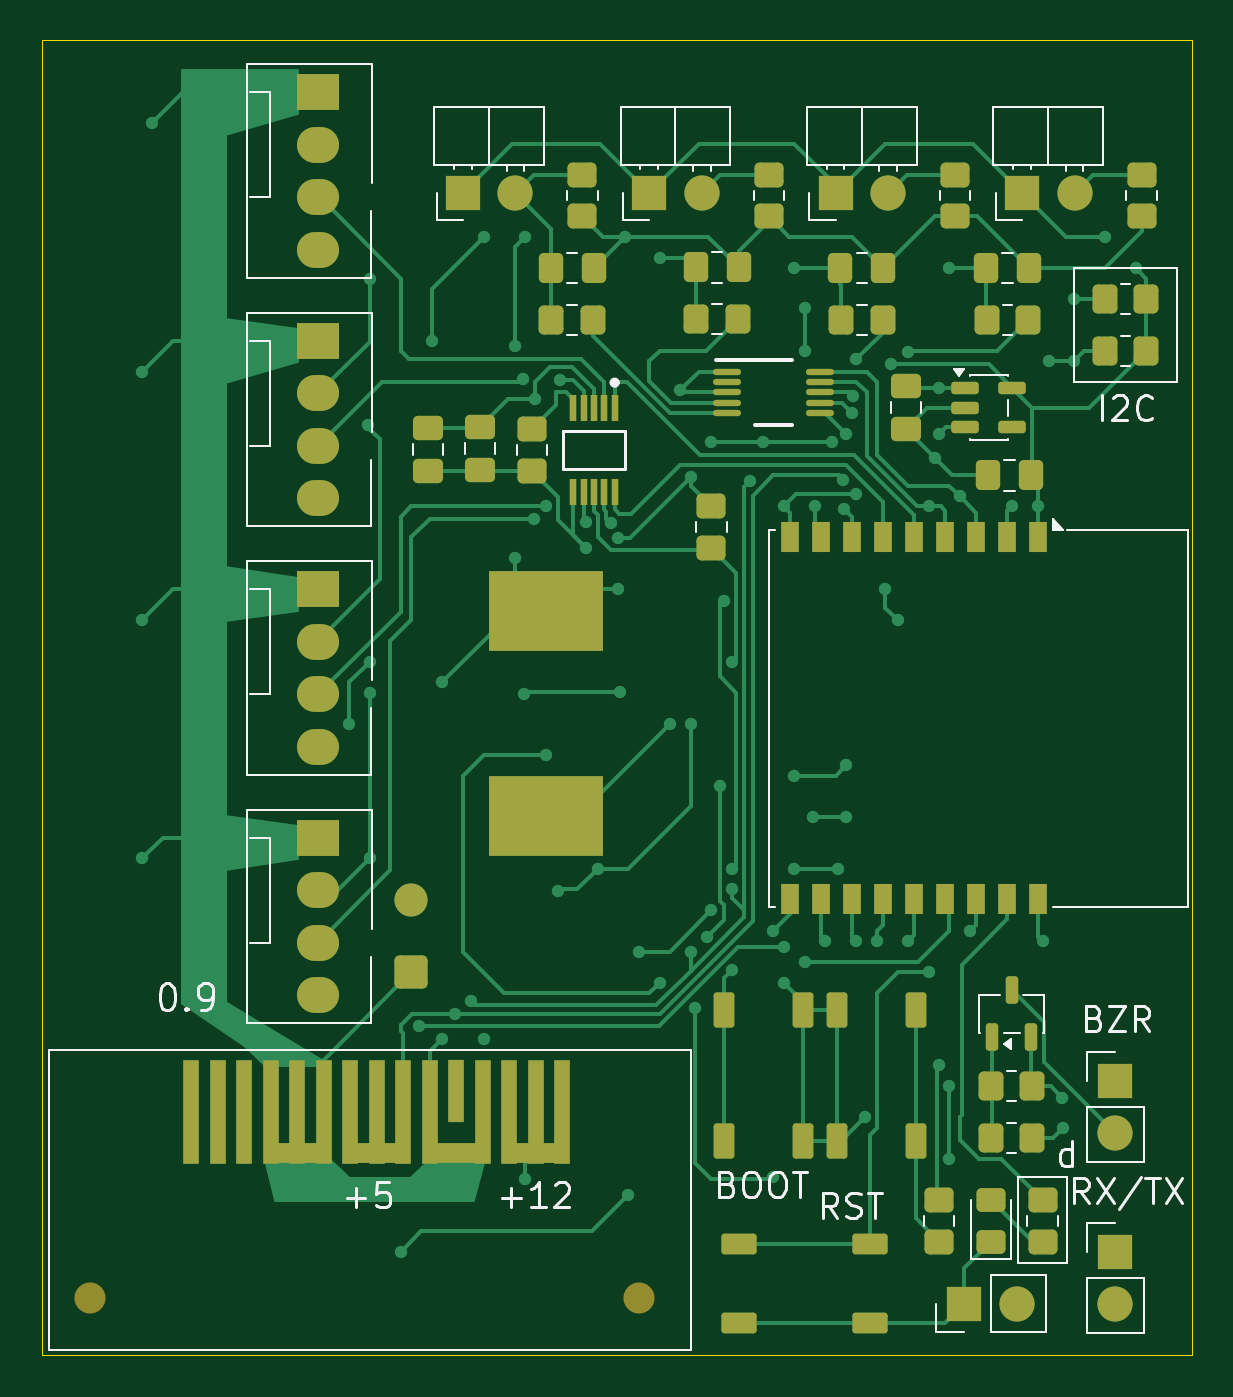
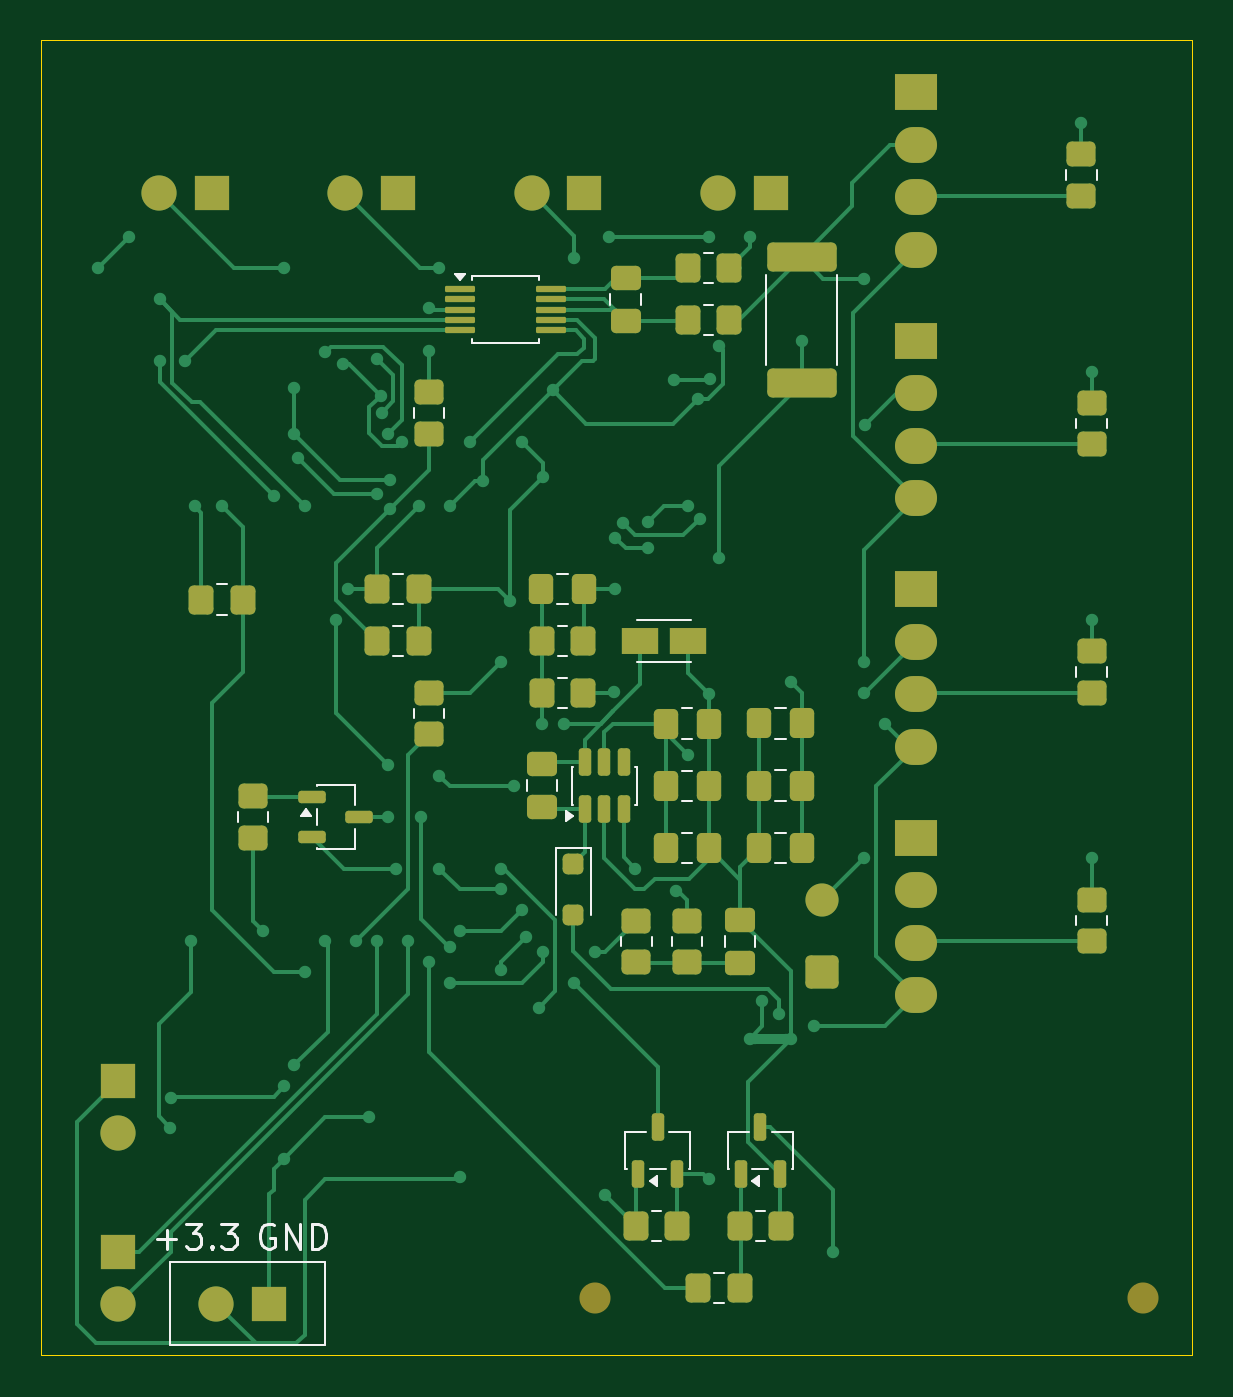
Circuit board: 9 layer files. Board 55.6 x 63.5 mm.
- bottom_copper: main-B_Cu.gbr (32200 bytes)
- bottom_mask: main-B_Mask.gbr (6905 bytes)
- paste: main-B_Paste.gbr (5446 bytes)
- bottom_silk: main-B_Silkscreen.gbr (10452 bytes)
- outline: main-Edge_Cuts.gbr (606 bytes)
- top_copper: main-F_Cu.gbr (39532 bytes)
- top_mask: main-F_Mask.gbr (8115 bytes)
- paste: main-F_Paste.gbr (6669 bytes)
- top_silk: main-F_Silkscreen.gbr (23507 bytes)

=== bottom_copper: main-B_Cu.gbr (32200 bytes, source omitted) ===
=== bottom_mask: main-B_Mask.gbr (6905 bytes, source omitted) ===
=== paste: main-B_Paste.gbr ===
%TF.GenerationSoftware,KiCad,Pcbnew,10.0.3*%
%TF.CreationDate,2026-06-13T22:55:19+02:00*%
%TF.ProjectId,main,6d61696e-2e6b-4696-9361-645f70636258,rev?*%
%TF.SameCoordinates,Original*%
%TF.FileFunction,Paste,Bot*%
%TF.FilePolarity,Positive*%
%FSLAX46Y46*%
G04 Gerber Fmt 4.6, Leading zero omitted, Abs format (unit mm)*
G04 Created by KiCad (PCBNEW 10.0.3) date 2026-06-13 22:55:19*
%MOMM*%
%LPD*%
G01*
G04 APERTURE LIST*
G04 Aperture macros list*
%AMRoundRect*
0 Rectangle with rounded corners*
0 $1 Rounding radius*
0 $2 $3 $4 $5 $6 $7 $8 $9 X,Y pos of 4 corners*
0 Add a 4 corners polygon primitive as box body*
4,1,4,$2,$3,$4,$5,$6,$7,$8,$9,$2,$3,0*
0 Add four circle primitives for the rounded corners*
1,1,$1+$1,$2,$3*
1,1,$1+$1,$4,$5*
1,1,$1+$1,$6,$7*
1,1,$1+$1,$8,$9*
0 Add four rect primitives between the rounded corners*
20,1,$1+$1,$2,$3,$4,$5,0*
20,1,$1+$1,$4,$5,$6,$7,0*
20,1,$1+$1,$6,$7,$8,$9,0*
20,1,$1+$1,$8,$9,$2,$3,0*%
G04 Aperture macros list end*
%ADD10RoundRect,0.250000X-0.250000X0.250000X-0.250000X-0.250000X0.250000X-0.250000X0.250000X0.250000X0*%
%ADD11RoundRect,0.250000X-0.337500X-0.475000X0.337500X-0.475000X0.337500X0.475000X-0.337500X0.475000X0*%
%ADD12RoundRect,0.250000X0.475000X-0.337500X0.475000X0.337500X-0.475000X0.337500X-0.475000X-0.337500X0*%
%ADD13RoundRect,0.250000X-0.475000X0.337500X-0.475000X-0.337500X0.475000X-0.337500X0.475000X0.337500X0*%
%ADD14RoundRect,0.250000X0.350000X0.450000X-0.350000X0.450000X-0.350000X-0.450000X0.350000X-0.450000X0*%
%ADD15RoundRect,0.150000X0.150000X-0.512500X0.150000X0.512500X-0.150000X0.512500X-0.150000X-0.512500X0*%
%ADD16RoundRect,0.075000X0.650000X0.075000X-0.650000X0.075000X-0.650000X-0.075000X0.650000X-0.075000X0*%
%ADD17RoundRect,0.250000X-0.450000X0.350000X-0.450000X-0.350000X0.450000X-0.350000X0.450000X0.350000X0*%
%ADD18RoundRect,0.250000X-0.350000X-0.450000X0.350000X-0.450000X0.350000X0.450000X-0.350000X0.450000X0*%
%ADD19RoundRect,0.250000X0.450000X-0.350000X0.450000X0.350000X-0.450000X0.350000X-0.450000X-0.350000X0*%
%ADD20RoundRect,0.250000X0.337500X0.475000X-0.337500X0.475000X-0.337500X-0.475000X0.337500X-0.475000X0*%
%ADD21RoundRect,0.150000X0.512500X0.150000X-0.512500X0.150000X-0.512500X-0.150000X0.512500X-0.150000X0*%
%ADD22R,1.800000X1.300000*%
%ADD23RoundRect,0.249999X1.425001X-0.450001X1.425001X0.450001X-1.425001X0.450001X-1.425001X-0.450001X0*%
G04 APERTURE END LIST*
D10*
%TO.C,D3*%
X160537500Y-92250000D03*
X160537500Y-94750000D03*
%TD*%
D11*
%TO.C,C24*%
X149500000Y-85480000D03*
X151575000Y-85480000D03*
%TD*%
D12*
%TO.C,C20*%
X162037500Y-89500000D03*
X162037500Y-87425000D03*
%TD*%
D13*
%TO.C,C9*%
X158000000Y-63962500D03*
X158000000Y-66037500D03*
%TD*%
D14*
%TO.C,R24*%
X170000000Y-81500000D03*
X168000000Y-81500000D03*
%TD*%
D15*
%TO.C,U5*%
X159987500Y-89637500D03*
X159037500Y-89637500D03*
X158087500Y-89637500D03*
X158087500Y-87362500D03*
X159037500Y-87362500D03*
X159987500Y-87362500D03*
%TD*%
D16*
%TO.C,U6*%
X166000000Y-64500000D03*
X166000000Y-65000000D03*
X166000000Y-65500000D03*
X166000000Y-66000000D03*
X166000000Y-66500000D03*
X161600000Y-66500000D03*
X161600000Y-66000000D03*
X161600000Y-65500000D03*
X161600000Y-65000000D03*
X161600000Y-64500000D03*
%TD*%
D17*
%TO.C,R28*%
X157487500Y-95000000D03*
X157487500Y-97000000D03*
%TD*%
D14*
%TO.C,R36*%
X157500000Y-109750000D03*
X155500000Y-109750000D03*
%TD*%
D15*
%TO.C,Q1*%
X157400000Y-107250000D03*
X155500000Y-107250000D03*
X156450000Y-104975000D03*
%TD*%
D18*
%TO.C,R21*%
X160037500Y-81500000D03*
X162037500Y-81500000D03*
%TD*%
D15*
%TO.C,Q2*%
X152450000Y-107250000D03*
X150550000Y-107250000D03*
X151500000Y-104975000D03*
%TD*%
D12*
%TO.C,C25*%
X152487500Y-97037500D03*
X152487500Y-94962500D03*
%TD*%
D17*
%TO.C,R11*%
X176000000Y-89000000D03*
X176000000Y-91000000D03*
%TD*%
%TO.C,R23*%
X136000000Y-58000000D03*
X136000000Y-60000000D03*
%TD*%
%TO.C,R12*%
X135500000Y-70000000D03*
X135500000Y-72000000D03*
%TD*%
D19*
%TO.C,R29*%
X155037500Y-97000000D03*
X155037500Y-95000000D03*
%TD*%
%TO.C,R33*%
X167500000Y-71500000D03*
X167500000Y-69500000D03*
%TD*%
D17*
%TO.C,R19*%
X135500000Y-94000000D03*
X135500000Y-96000000D03*
%TD*%
D14*
%TO.C,R31*%
X155000000Y-63500000D03*
X153000000Y-63500000D03*
%TD*%
D18*
%TO.C,R9*%
X176500000Y-79500000D03*
X178500000Y-79500000D03*
%TD*%
D20*
%TO.C,C17*%
X156075000Y-85490000D03*
X154000000Y-85490000D03*
%TD*%
D18*
%TO.C,R22*%
X160037500Y-84000000D03*
X162037500Y-84000000D03*
%TD*%
D20*
%TO.C,C18*%
X156075000Y-88500000D03*
X154000000Y-88500000D03*
%TD*%
D11*
%TO.C,C22*%
X149500000Y-91500000D03*
X151575000Y-91500000D03*
%TD*%
D18*
%TO.C,R35*%
X152500000Y-112750000D03*
X154500000Y-112750000D03*
%TD*%
D20*
%TO.C,C19*%
X156075000Y-91510000D03*
X154000000Y-91510000D03*
%TD*%
D21*
%TO.C,Q4*%
X173137500Y-89050000D03*
X173137500Y-90950000D03*
X170862500Y-90000000D03*
%TD*%
D18*
%TO.C,R34*%
X150500000Y-109750000D03*
X152500000Y-109750000D03*
%TD*%
D22*
%TO.C,D2*%
X157287500Y-81500000D03*
X154987500Y-81500000D03*
%TD*%
D19*
%TO.C,R13*%
X167500000Y-86000000D03*
X167500000Y-84000000D03*
%TD*%
D11*
%TO.C,C23*%
X149500000Y-88490000D03*
X151575000Y-88490000D03*
%TD*%
D14*
%TO.C,R32*%
X155000000Y-66000000D03*
X153000000Y-66000000D03*
%TD*%
%TO.C,R25*%
X170000000Y-79000000D03*
X168000000Y-79000000D03*
%TD*%
D23*
%TO.C,R17*%
X149500000Y-69050000D03*
X149500000Y-62950000D03*
%TD*%
D17*
%TO.C,R18*%
X135500000Y-82000000D03*
X135500000Y-84000000D03*
%TD*%
D20*
%TO.C,C21*%
X162075000Y-79000000D03*
X160000000Y-79000000D03*
%TD*%
M02*

=== bottom_silk: main-B_Silkscreen.gbr (10452 bytes, source omitted) ===
=== outline: main-Edge_Cuts.gbr ===
%TF.GenerationSoftware,KiCad,Pcbnew,10.0.3*%
%TF.CreationDate,2026-06-13T22:55:21+02:00*%
%TF.ProjectId,main,6d61696e-2e6b-4696-9361-645f70636258,rev?*%
%TF.SameCoordinates,Original*%
%TF.FileFunction,Profile,NP*%
%FSLAX46Y46*%
G04 Gerber Fmt 4.6, Leading zero omitted, Abs format (unit mm)*
G04 Created by KiCad (PCBNEW 10.0.3) date 2026-06-13 22:55:21*
%MOMM*%
%LPD*%
G01*
G04 APERTURE LIST*
%TA.AperFunction,Profile*%
%ADD10C,0.050000*%
%TD*%
G04 APERTURE END LIST*
D10*
X130662998Y-52500000D02*
X186216288Y-52500000D01*
X186216288Y-116000000D01*
X130662998Y-116000000D01*
X130662998Y-52500000D01*
M02*

=== top_copper: main-F_Cu.gbr (39532 bytes, source omitted) ===
=== top_mask: main-F_Mask.gbr (8115 bytes, source omitted) ===
=== paste: main-F_Paste.gbr (6669 bytes, source omitted) ===
=== top_silk: main-F_Silkscreen.gbr (23507 bytes, source omitted) ===
